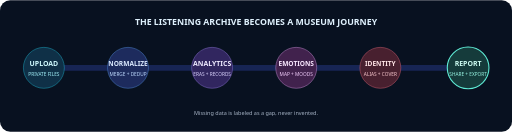
t = 0.00 s
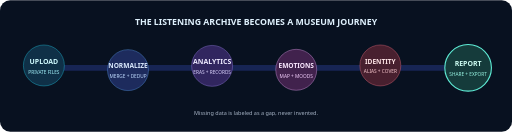
t = 1.50 s
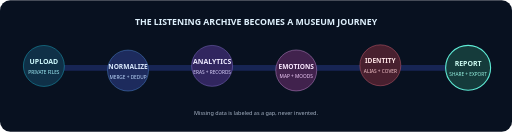
t = 3.00 s
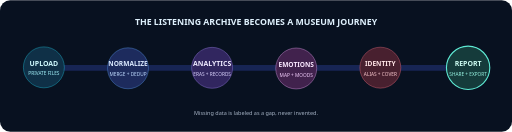
t = 4.50 s
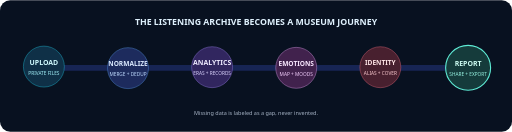
t = 5.00 s
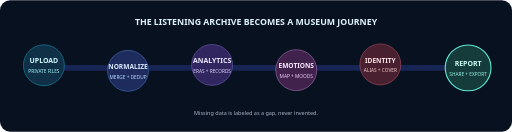
t = 6.75 s

The animated SVG that drew these frames (rendered in a browser with its animation timeline set to each time). Animation: 7 SMIL elements (animate=2,animateTransform=5); one cycle of 9.00 s, repeats indefinitely.

<svg xmlns="http://www.w3.org/2000/svg" width="1400" height="360" viewBox="0 0 1400 360" role="img" aria-labelledby="title desc">
  <title id="title">Nova Music Lab museum journey</title>
  <desc id="desc">Private listening files move through normalization, analytics, emotions and identity into an exportable museum report.</desc>
  <defs><linearGradient id="track" x1="0" y1="0" x2="1" y2="0"><stop stop-color="#22d3ee"/><stop offset=".5" stop-color="#818cf8"/><stop offset="1" stop-color="#e879f9"/></linearGradient></defs>
  <rect width="1400" height="360" rx="28" fill="#081120"/>
  <path d="M100 185H1300" stroke="#172554" stroke-width="16" stroke-linecap="round"/>
  <path d="M100 185H1300" stroke="url(#track)" stroke-width="5" stroke-linecap="round" stroke-dasharray="12 16"><animate attributeName="stroke-dashoffset" values="0;-280" dur="9s" repeatCount="indefinite"/></path>
  <text x="700" y="68" text-anchor="middle" fill="#e0f2fe" font-family="Segoe UI,Arial" font-size="24" font-weight="800">THE LISTENING ARCHIVE BECOMES A MUSEUM JOURNEY</text>
  <g font-family="Segoe UI,Arial" text-anchor="middle">
    <g transform="translate(120 185)"><circle r="56" fill="#0f3047" stroke="#22d3ee"/><text y="-5" fill="#cffafe" font-size="19" font-weight="800">UPLOAD</text><text y="22" fill="#a5f3fc" font-size="13">PRIVATE FILES</text><animateTransform attributeName="transform" additive="sum" type="translate" values="0 0;0 -9;0 0" dur="4.2s" repeatCount="indefinite"/></g>
    <g transform="translate(350 185)"><circle r="56" fill="#1d2b5d" stroke="#60a5fa"/><text y="-5" fill="#dbeafe" font-size="18" font-weight="800">NORMALIZE</text><text y="22" fill="#bfdbfe" font-size="13">MERGE + DEDUP</text><animateTransform attributeName="transform" additive="sum" type="translate" values="0 0;0 10;0 0" dur="4.8s" repeatCount="indefinite"/></g>
    <g transform="translate(580 185)"><circle r="56" fill="#31265f" stroke="#a78bfa"/><text y="-5" fill="#ede9fe" font-size="19" font-weight="800">ANALYTICS</text><text y="22" fill="#ddd6fe" font-size="13">ERAS + RECORDS</text><animateTransform attributeName="transform" additive="sum" type="translate" values="0 0;0 -8;0 0" dur="4.5s" repeatCount="indefinite"/></g>
    <g transform="translate(810 185)"><circle r="56" fill="#41224d" stroke="#f0abfc"/><text y="-5" fill="#fae8ff" font-size="18" font-weight="800">EMOTIONS</text><text y="22" fill="#f5d0fe" font-size="13">MAP + MOODS</text><animateTransform attributeName="transform" additive="sum" type="translate" values="0 0;0 9;0 0" dur="5s" repeatCount="indefinite"/></g>
    <g transform="translate(1040 185)"><circle r="56" fill="#48202f" stroke="#fb7185"/><text y="-5" fill="#ffe4e6" font-size="18" font-weight="800">IDENTITY</text><text y="22" fill="#fecdd3" font-size="13">ALIAS + COVER</text><animateTransform attributeName="transform" additive="sum" type="translate" values="0 0;0 -10;0 0" dur="4.6s" repeatCount="indefinite"/></g>
    <g transform="translate(1280 185)"><circle r="62" fill="#153b3b" stroke="#5eead4" stroke-width="3"><animate attributeName="r" values="57;66;57" dur="4s" repeatCount="indefinite"/></circle><text y="-5" fill="#ccfbf1" font-size="19" font-weight="900">REPORT</text><text y="22" fill="#99f6e4" font-size="13">SHARE + EXPORT</text></g>
  </g>
  <text x="700" y="315" text-anchor="middle" fill="#a7b4c6" font-family="Segoe UI,Arial" font-size="15">Missing data is labeled as a gap, never invented.</text>
</svg>
